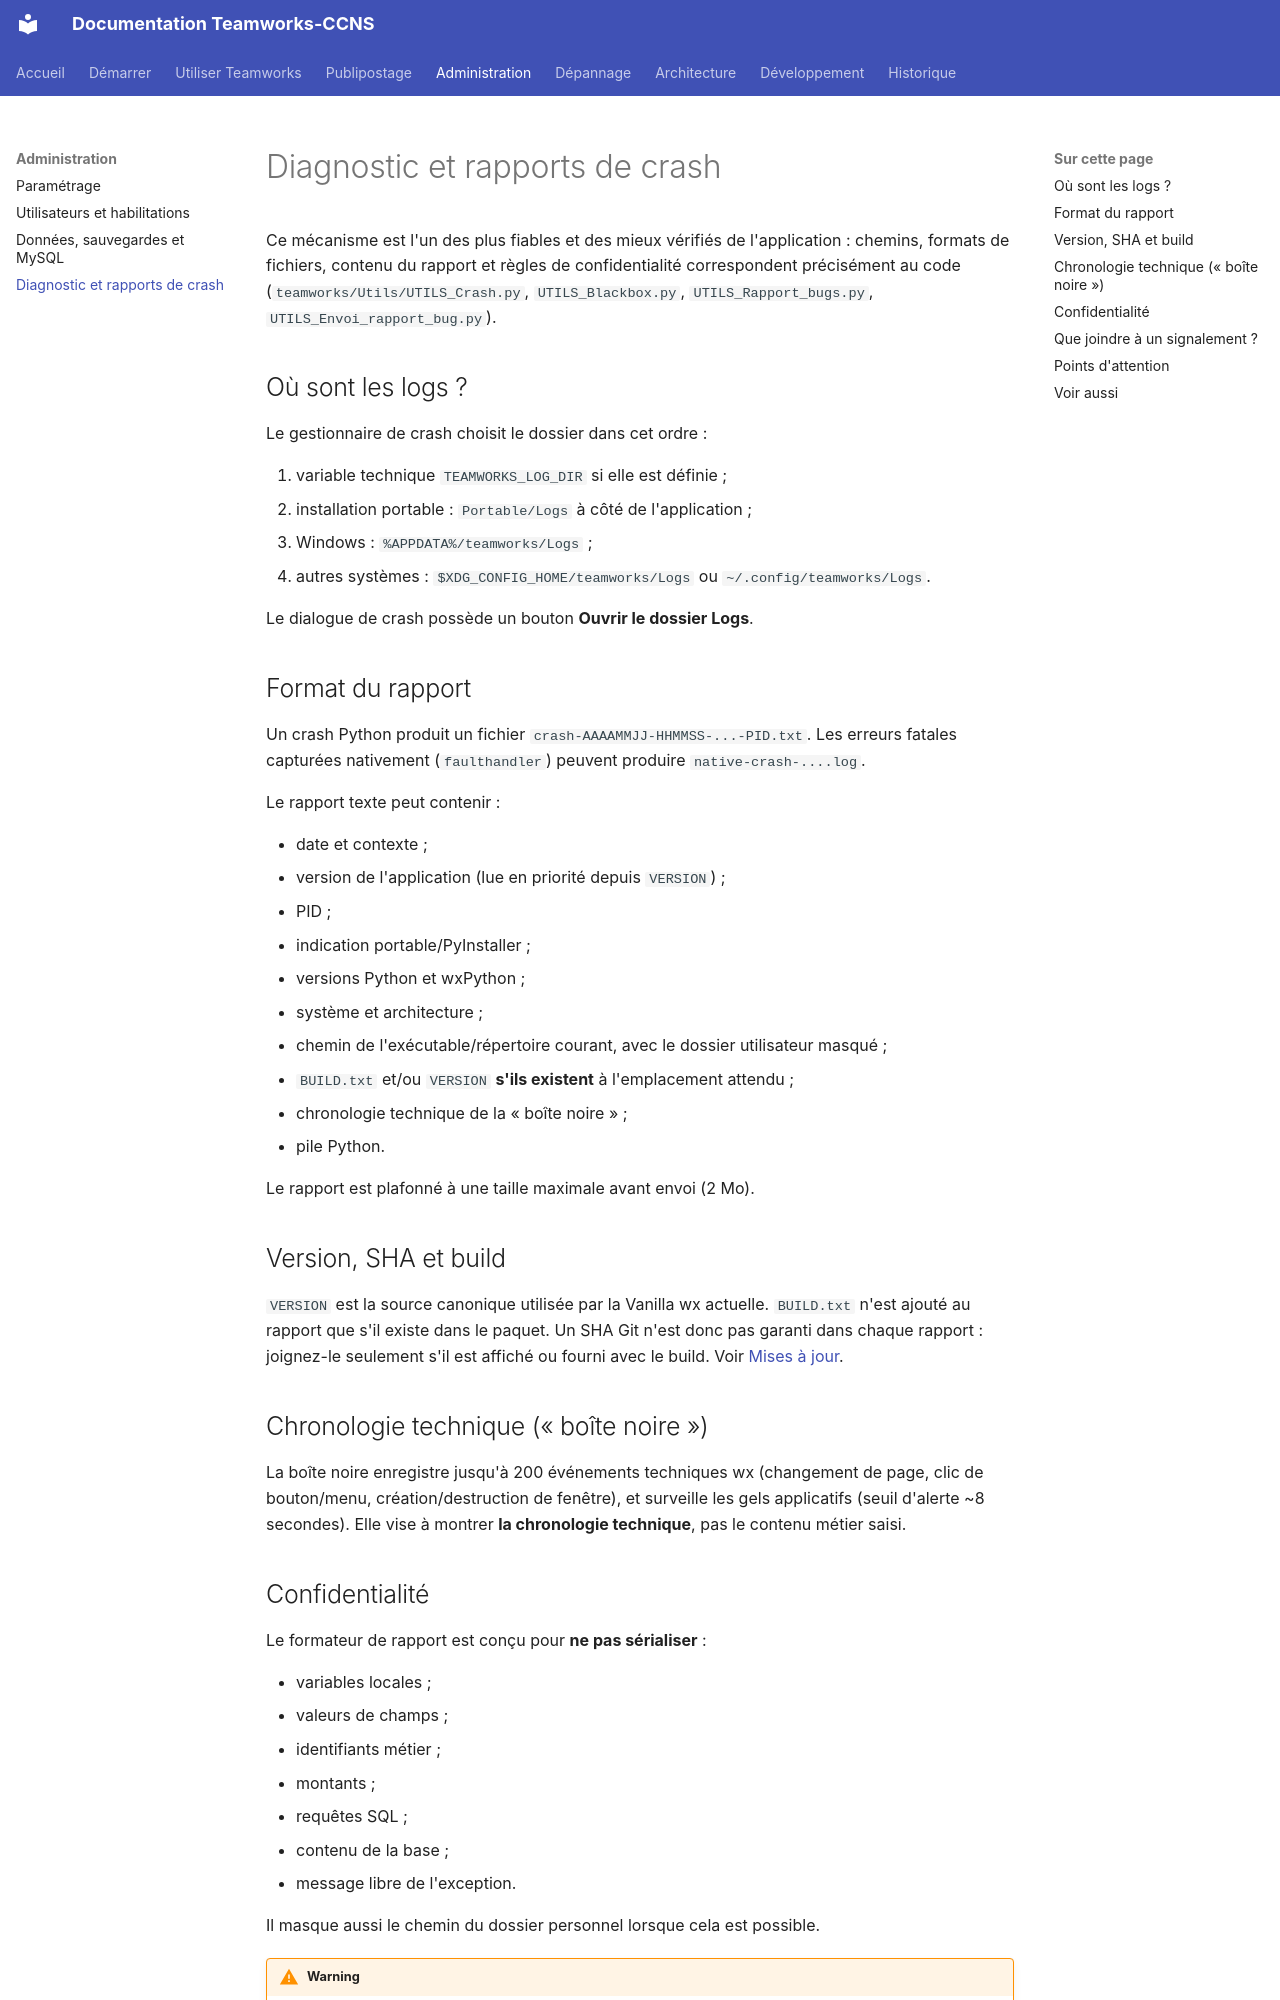

repository: fr4nck/Teamworks-CCNS · page: administration/diagnostic/index.html · generator: mkdocs

# Diagnostic et rapports de crash

Ce mécanisme est l'un des plus fiables et des mieux vérifiés de l'application : chemins, formats de fichiers, contenu du rapport et règles de confidentialité correspondent précisément au code (`teamworks/Utils/UTILS_Crash.py`, `UTILS_Blackbox.py`, `UTILS_Rapport_bugs.py`, `UTILS_Envoi_rapport_bug.py`).

## Où sont les logs ?

Le gestionnaire de crash choisit le dossier dans cet ordre :

1. variable technique `TEAMWORKS_LOG_DIR` si elle est définie ;
2. installation portable : `Portable/Logs` à côté de l'application ;
3. Windows : `%APPDATA%/teamworks/Logs` ;
4. autres systèmes : `$XDG_CONFIG_HOME/teamworks/Logs` ou `~/.config/teamworks/Logs`.

Le dialogue de crash possède un bouton **Ouvrir le dossier Logs**.

## Format du rapport

Un crash Python produit un fichier `crash-AAAAMMJJ-HHMMSS-...-PID.txt`. Les erreurs fatales capturées nativement (`faulthandler`) peuvent produire `native-crash-....log`.

Le rapport texte peut contenir :

- date et contexte ;
- version de l'application (lue en priorité depuis `VERSION`) ;
- PID ;
- indication portable/PyInstaller ;
- versions Python et wxPython ;
- système et architecture ;
- chemin de l'exécutable/répertoire courant, avec le dossier utilisateur masqué ;
- `BUILD.txt` et/ou `VERSION` **s'ils existent** à l'emplacement attendu ;
- chronologie technique de la « boîte noire » ;
- pile Python.

Le rapport est plafonné à une taille maximale avant envoi (2 Mo).

## Version, SHA et build

`VERSION` est la source canonique utilisée par la Vanilla wx actuelle. `BUILD.txt` n'est ajouté au rapport que s'il existe dans le paquet. Un SHA Git n'est donc pas garanti dans chaque rapport : joignez-le seulement s'il est affiché ou fourni avec le build. Voir [Mises à jour](../demarrage/mise-a-jour.md).

## Chronologie technique (« boîte noire »)

La boîte noire enregistre jusqu'à 200 événements techniques wx (changement de page, clic de bouton/menu, création/destruction de fenêtre), et surveille les gels applicatifs (seuil d'alerte ~8 secondes). Elle vise à montrer **la chronologie technique**, pas le contenu métier saisi.
